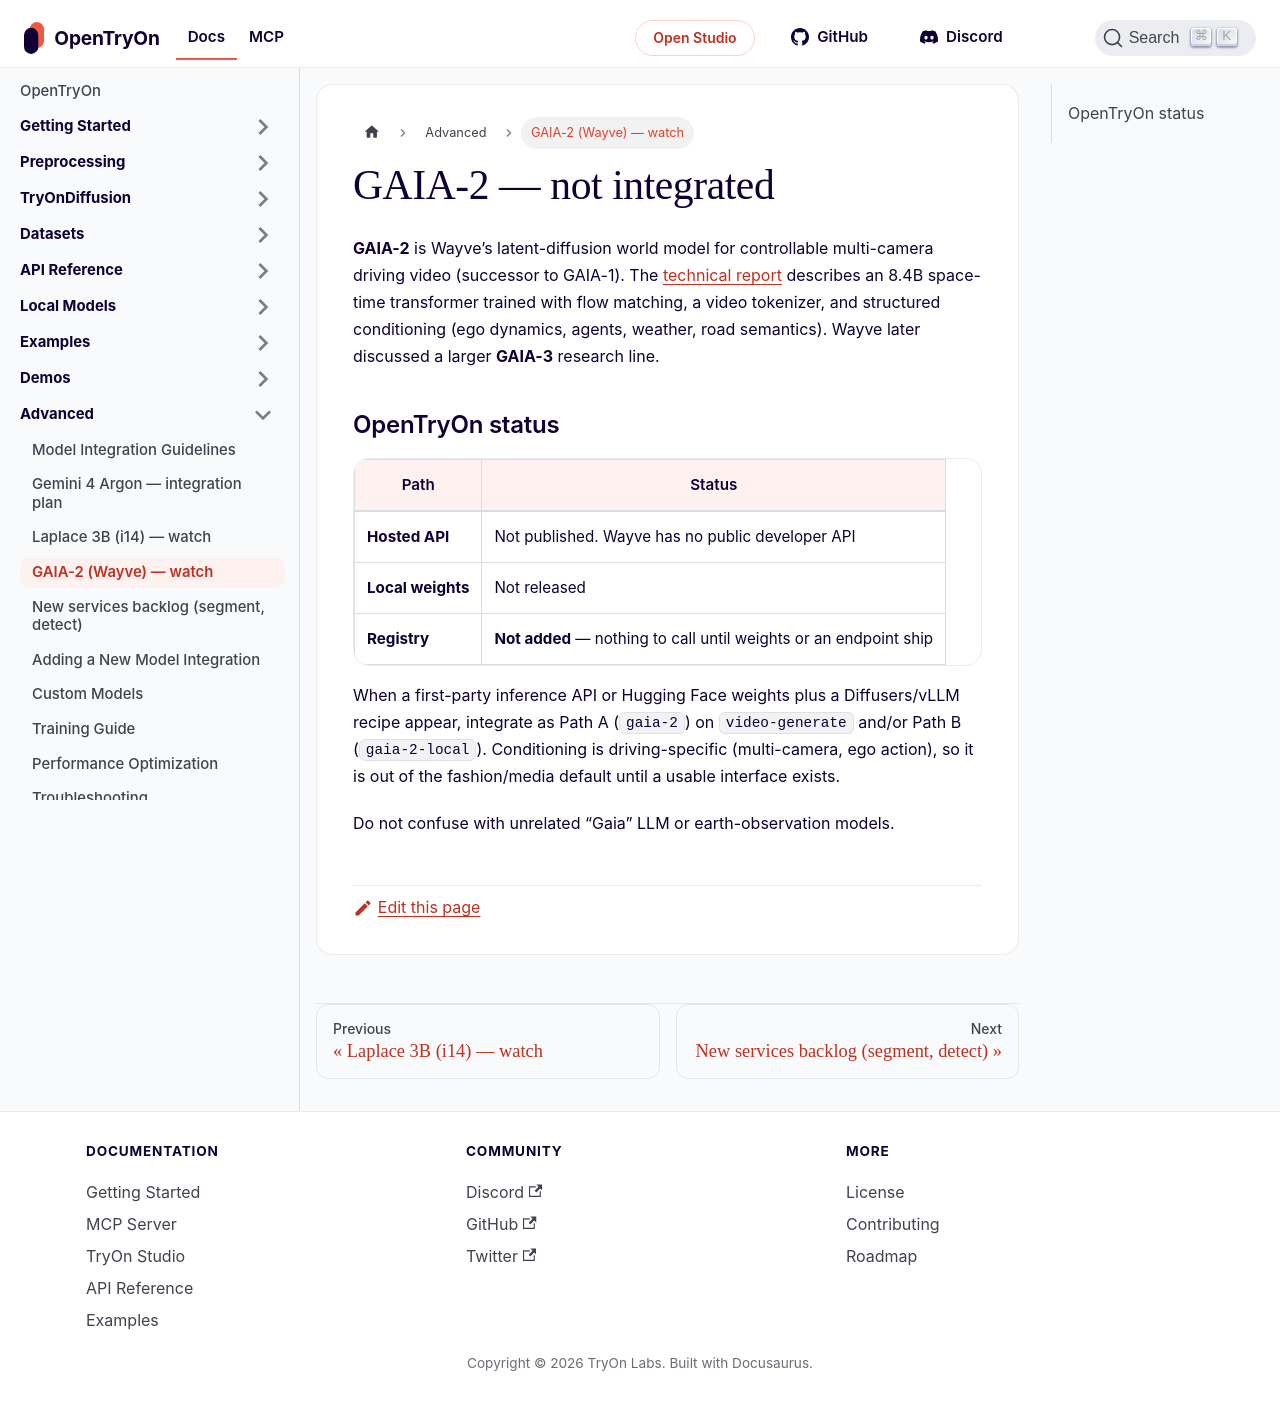

repository: tryonlabs/opentryon · page: advanced/gaia-2-watch.html · generator: docusaurus

---
title: GAIA-2 (Wayve) — watch
description: Latent diffusion driving world model; no public weights or API
---

# GAIA-2 — not integrated

**GAIA-2** is Wayve’s latent-diffusion world model for controllable multi-camera driving video (successor to GAIA-1). The [technical report](https://wayve.ai/thinking/gaia-2/) describes an 8.4B space-time transformer trained with flow matching, a video tokenizer, and structured conditioning (ego dynamics, agents, weather, road semantics). Wayve later discussed a larger **GAIA-3** research line.

## OpenTryOn status

| Path | Status |
| --- | --- |
| **Hosted API** | Not published. Wayve has no public developer API |
| **Local weights** | Not released |
| **Registry** | **Not added** — nothing to call until weights or an endpoint ship |

When a first-party inference API or Hugging Face weights plus a Diffusers/vLLM recipe appear, integrate as Path A (`gaia-2`) on `video-generate` and/or Path B (`gaia-2-local`). Conditioning is driving-specific (multi-camera, ego action), so it is out of the fashion/media default until a usable interface exists.

Do not confuse with unrelated “Gaia” LLM or earth-observation models.
